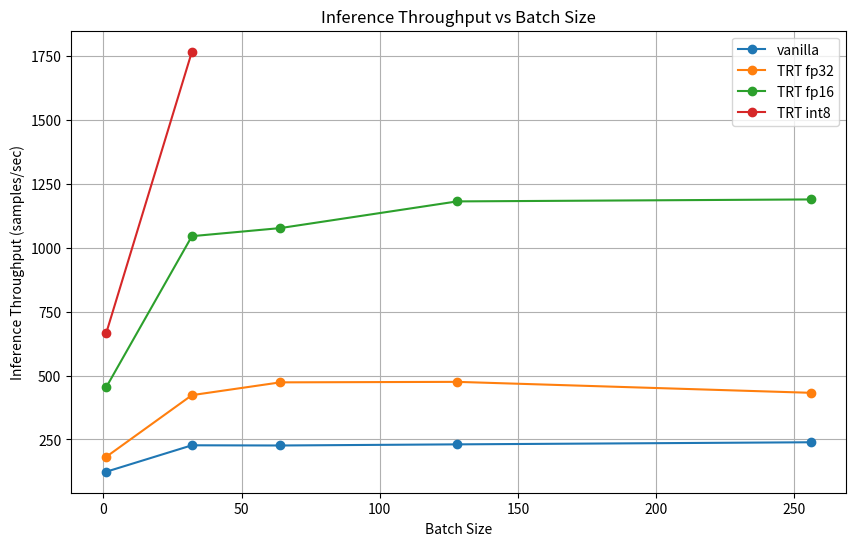

Write the Python code that produced this figure.
import numpy as np
import matplotlib.pyplot as plt

# Supongamos que tienes los siguientes tiempos promedio de inferencia (en segundos) para cada batch size
# (Estos son solo datos de ejemplo, reemplácelos con los tuyos)
times_vanilla = np.array([8.1, 141, 283, 555.1, 1072])
times_trt_fp32 = np.array([5.5, 75.6, 135.2, 269.3, 592])
times_trt_fp16 = np.array([2.2 , 30.6 , 59.4,108.3, 215.2])
times_trt_int8 = np.array([1.5 , 18.1, 0, 0, 0])

batch_sizes = np.array([1, 32, 64, 128, 256])

# Convertir tiempos de inferencia en throughput (throughput = batch_size / tiempo)
throughput_vanilla = batch_sizes / times_vanilla 
throughput_trt_fp32 = batch_sizes / times_trt_fp32
throughput_trt_fp16 = batch_sizes / times_trt_fp16
throughput_trt_int8 = batch_sizes / times_trt_int8
# Graficar
plt.figure(figsize=(10, 6))
plt.plot(batch_sizes, throughput_vanilla* 1000, '-o', label='vanilla')
plt.plot(batch_sizes, throughput_trt_fp32* 1000, '-o', label='TRT fp32')
plt.plot(batch_sizes, throughput_trt_fp16* 1000, '-o', label='TRT fp16')
plt.plot(batch_sizes, throughput_trt_int8* 1000, '-o', label='TRT int8')
plt.xlabel('Batch Size')
plt.ylabel('Inference Throughput (samples/sec)')
plt.title('Inference Throughput vs Batch Size')
plt.legend()
plt.grid(True)
plt.savefig('inference_throughput_vs_batch_size.png')
plt.show()
